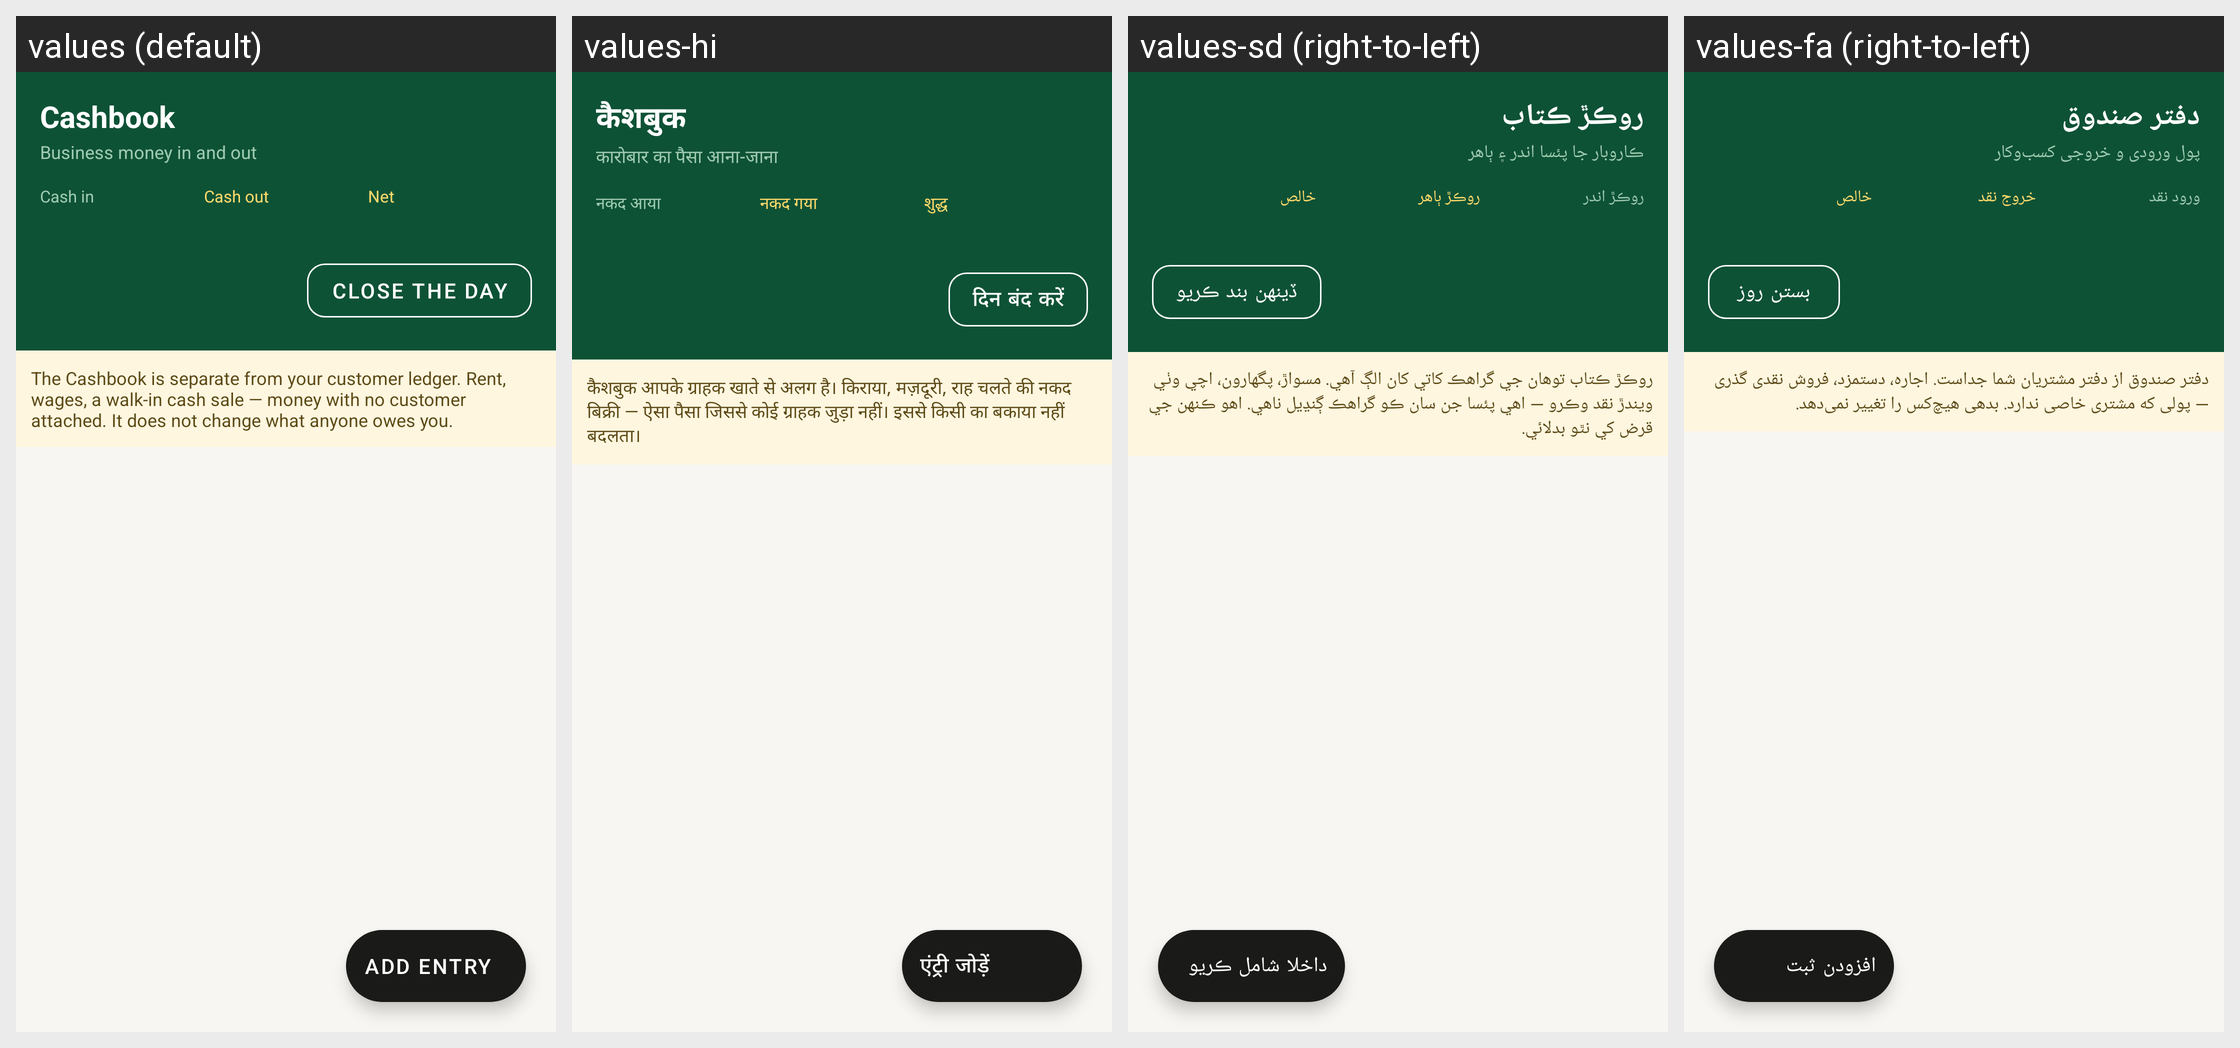

Locale-by-locale string values for the Android screen shown in this grid:
Android screen res/layout/activity_cashbook.xml rendered under 4 locales, left to right: values (default), values-hi, values-sd (right-to-left), values-fa (right-to-left). Device: Nexus 5 (rendered at 1080×1920; each locale shown at half size, 540×960, under a caption strip naming it); theme Theme.RoshanKhata.
Other locales in the repository, not shown: values-ar, values-bn, values-in, values-ur.
Strings drawn on this screen, with the default value and each locale's value (text and hints the layout hard-codes, and strings that could not be matched under every locale, appear in the picture but are not listed):

cashbook
  values: Cashbook
  values-hi: कैशबुक
  values-sd: روڪڙ ڪتاب
  values-fa: دفتر صندوق

cashbook_subtitle
  values: Business money in and out
  values-hi: कारोबार का पैसा आना-जाना
  values-sd: ڪاروبار جا پئسا اندر ۽ ٻاهر
  values-fa: پول ورودی و خروجی کسب‌وکار

cash_in
  values: Cash in
  values-hi: नकद आया
  values-sd: روڪڙ اندر
  values-fa: ورود نقد

cash_out
  values: Cash out
  values-hi: नकद गया
  values-sd: روڪڙ ٻاهر
  values-fa: خروج نقد

cash_net
  values: Net
  values-hi: शुद्ध
  values-sd: خالص
  values-fa: خالص

dayclose_button
  values: Close the day
  values-hi: दिन बंद करें
  values-sd: ڏينهن بند ڪريو
  values-fa: بستن روز

cashbook_separate_note
  values: The Cashbook is separate from your customer ledger. Rent, wages, a walk-in cash sale — money with no customer attached. It does not change what anyone owes you.
  values-hi: कैशबुक आपके ग्राहक खाते से अलग है। किराया, मज़दूरी, राह चलते की नकद बिक्री — ऐसा पैसा जिससे कोई ग्राहक जुड़ा नहीं। इससे किसी का बकाया नहीं बदलता।
  values-sd: روڪڙ ڪتاب توهان جي گراهڪ کاتي کان الڳ آهي. مسواڙ، پگهارون، اچي وٺي ويندڙ نقد وڪرو — اهي پئسا جن سان ڪو گراهڪ ڳنڍيل ناهي. اهو ڪنهن جي قرض کي نٿو بدلائي.
  values-fa: دفتر صندوق از دفتر مشتریان شما جداست. اجاره، دستمزد، فروش نقدی گذری — پولی که مشتری خاصی ندارد. بدهی هیچ‌کس را تغییر نمی‌دهد.

add_cash_entry
  values: Add Entry
  values-hi: एंट्री जोड़ें
  values-sd: داخلا شامل ڪريو
  values-fa: افزودن ثبت
